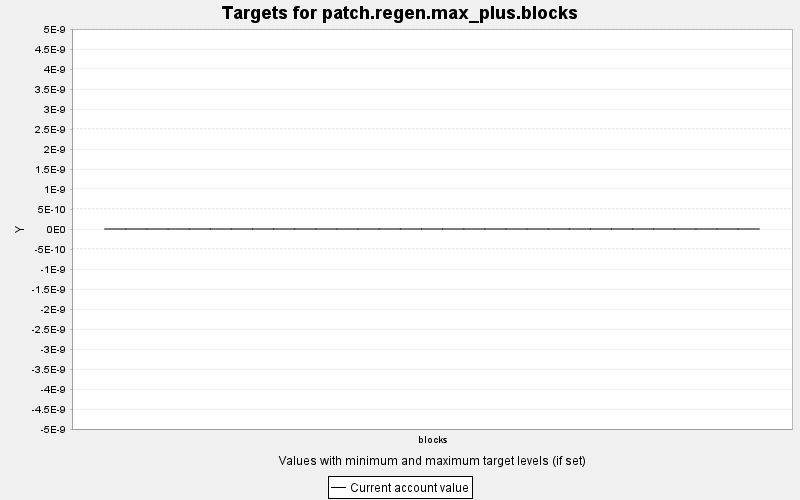

Data behind this chart, as committed beside it:
TARGET, PERIOD, YEAR, PERIODWIDTH, MINIMUM, MAXIMUM, MINWEIGHT, MAXWEIGHT, CURRENT, SUMMARY
patch.regen.max_plus.blocks, 0, 0, 10.0, 0.0, 100.0, 1.0, 1.0, 0.0, 1.0
patch.regen.max_plus.blocks, 1, 10, 10.0, 0.0, 100.0, 1.0, 1.0, 0.0, 1.0
patch.regen.max_plus.blocks, 2, 20, 10.0, 0.0, 100.0, 1.0, 1.0, 0.0, 1.0
patch.regen.max_plus.blocks, 3, 30, 10.0, 0.0, 100.0, 1.0, 1.0, 0.0, 1.0
patch.regen.max_plus.blocks, 4, 40, 10.0, 0.0, 100.0, 1.0, 1.0, 0.0, 1.0
patch.regen.max_plus.blocks, 5, 50, 10.0, 0.0, 100.0, 1.0, 1.0, 0.0, 1.0
patch.regen.max_plus.blocks, 6, 60, 10.0, 0.0, 100.0, 1.0, 1.0, 0.0, 1.0
patch.regen.max_plus.blocks, 7, 70, 10.0, 0.0, 100.0, 1.0, 1.0, 0.0, 1.0
patch.regen.max_plus.blocks, 8, 80, 10.0, 0.0, 100.0, 1.0, 1.0, 0.0, 1.0
patch.regen.max_plus.blocks, 9, 90, 10.0, 0.0, 100.0, 1.0, 1.0, 0.0, 1.0
patch.regen.max_plus.blocks, 10, 100, 10.0, 0.0, 100.0, 1.0, 1.0, 0.0, 1.0
patch.regen.max_plus.blocks, 11, 110, 10.0, 0.0, 100.0, 1.0, 1.0, 0.0, 1.0
patch.regen.max_plus.blocks, 12, 120, 10.0, 0.0, 100.0, 1.0, 1.0, 0.0, 1.0
patch.regen.max_plus.blocks, 13, 130, 10.0, 0.0, 100.0, 1.0, 1.0, 0.0, 1.0
patch.regen.max_plus.blocks, 14, 140, 10.0, 0.0, 100.0, 1.0, 1.0, 0.0, 1.0
patch.regen.max_plus.blocks, 15, 150, 10.0, 0.0, 100.0, 1.0, 1.0, 0.0, 1.0
patch.regen.max_plus.blocks, 16, 160, 10.0, 0.0, 100.0, 1.0, 1.0, 0.0, 1.0
patch.regen.max_plus.blocks, 17, 170, 10.0, 0.0, 100.0, 1.0, 1.0, 0.0, 1.0
patch.regen.max_plus.blocks, 18, 180, 10.0, 0.0, 100.0, 1.0, 1.0, 0.0, 1.0
patch.regen.max_plus.blocks, 19, 190, 10.0, 0.0, 100.0, 1.0, 1.0, 0.0, 1.0
patch.regen.max_plus.blocks, 20, 200, 10.0, 0.0, 100.0, 1.0, 1.0, 0.0, 1.0
patch.regen.max_plus.blocks, 21, 210, 10.0, 0.0, 100.0, 1.0, 1.0, 0.0, 1.0
patch.regen.max_plus.blocks, 22, 220, 10.0, 0.0, 100.0, 1.0, 1.0, 0.0, 1.0
patch.regen.max_plus.blocks, 23, 230, 10.0, 0.0, 100.0, 1.0, 1.0, 0.0, 1.0
patch.regen.max_plus.blocks, 24, 240, 10.0, 0.0, 100.0, 1.0, 1.0, 0.0, 1.0
patch.regen.max_plus.blocks, 25, 250, 10.0, 0.0, 100.0, 1.0, 1.0, 0.0, 1.0
patch.regen.max_plus.blocks, 26, 260, 10.0, 0.0, 100.0, 1.0, 1.0, 0.0, 1.0
patch.regen.max_plus.blocks, 27, 270, 10.0, 0.0, 100.0, 1.0, 1.0, 0.0, 1.0
patch.regen.max_plus.blocks, 28, 280, 10.0, 0.0, 100.0, 1.0, 1.0, 0.0, 1.0
patch.regen.max_plus.blocks, 29, 290, 10.0, 0.0, 100.0, 1.0, 1.0, 0.0, 1.0
patch.regen.max_plus.blocks, 30, 300, 10.0, 0.0, 100.0, 1.0, 1.0, 0.0, 1.0
